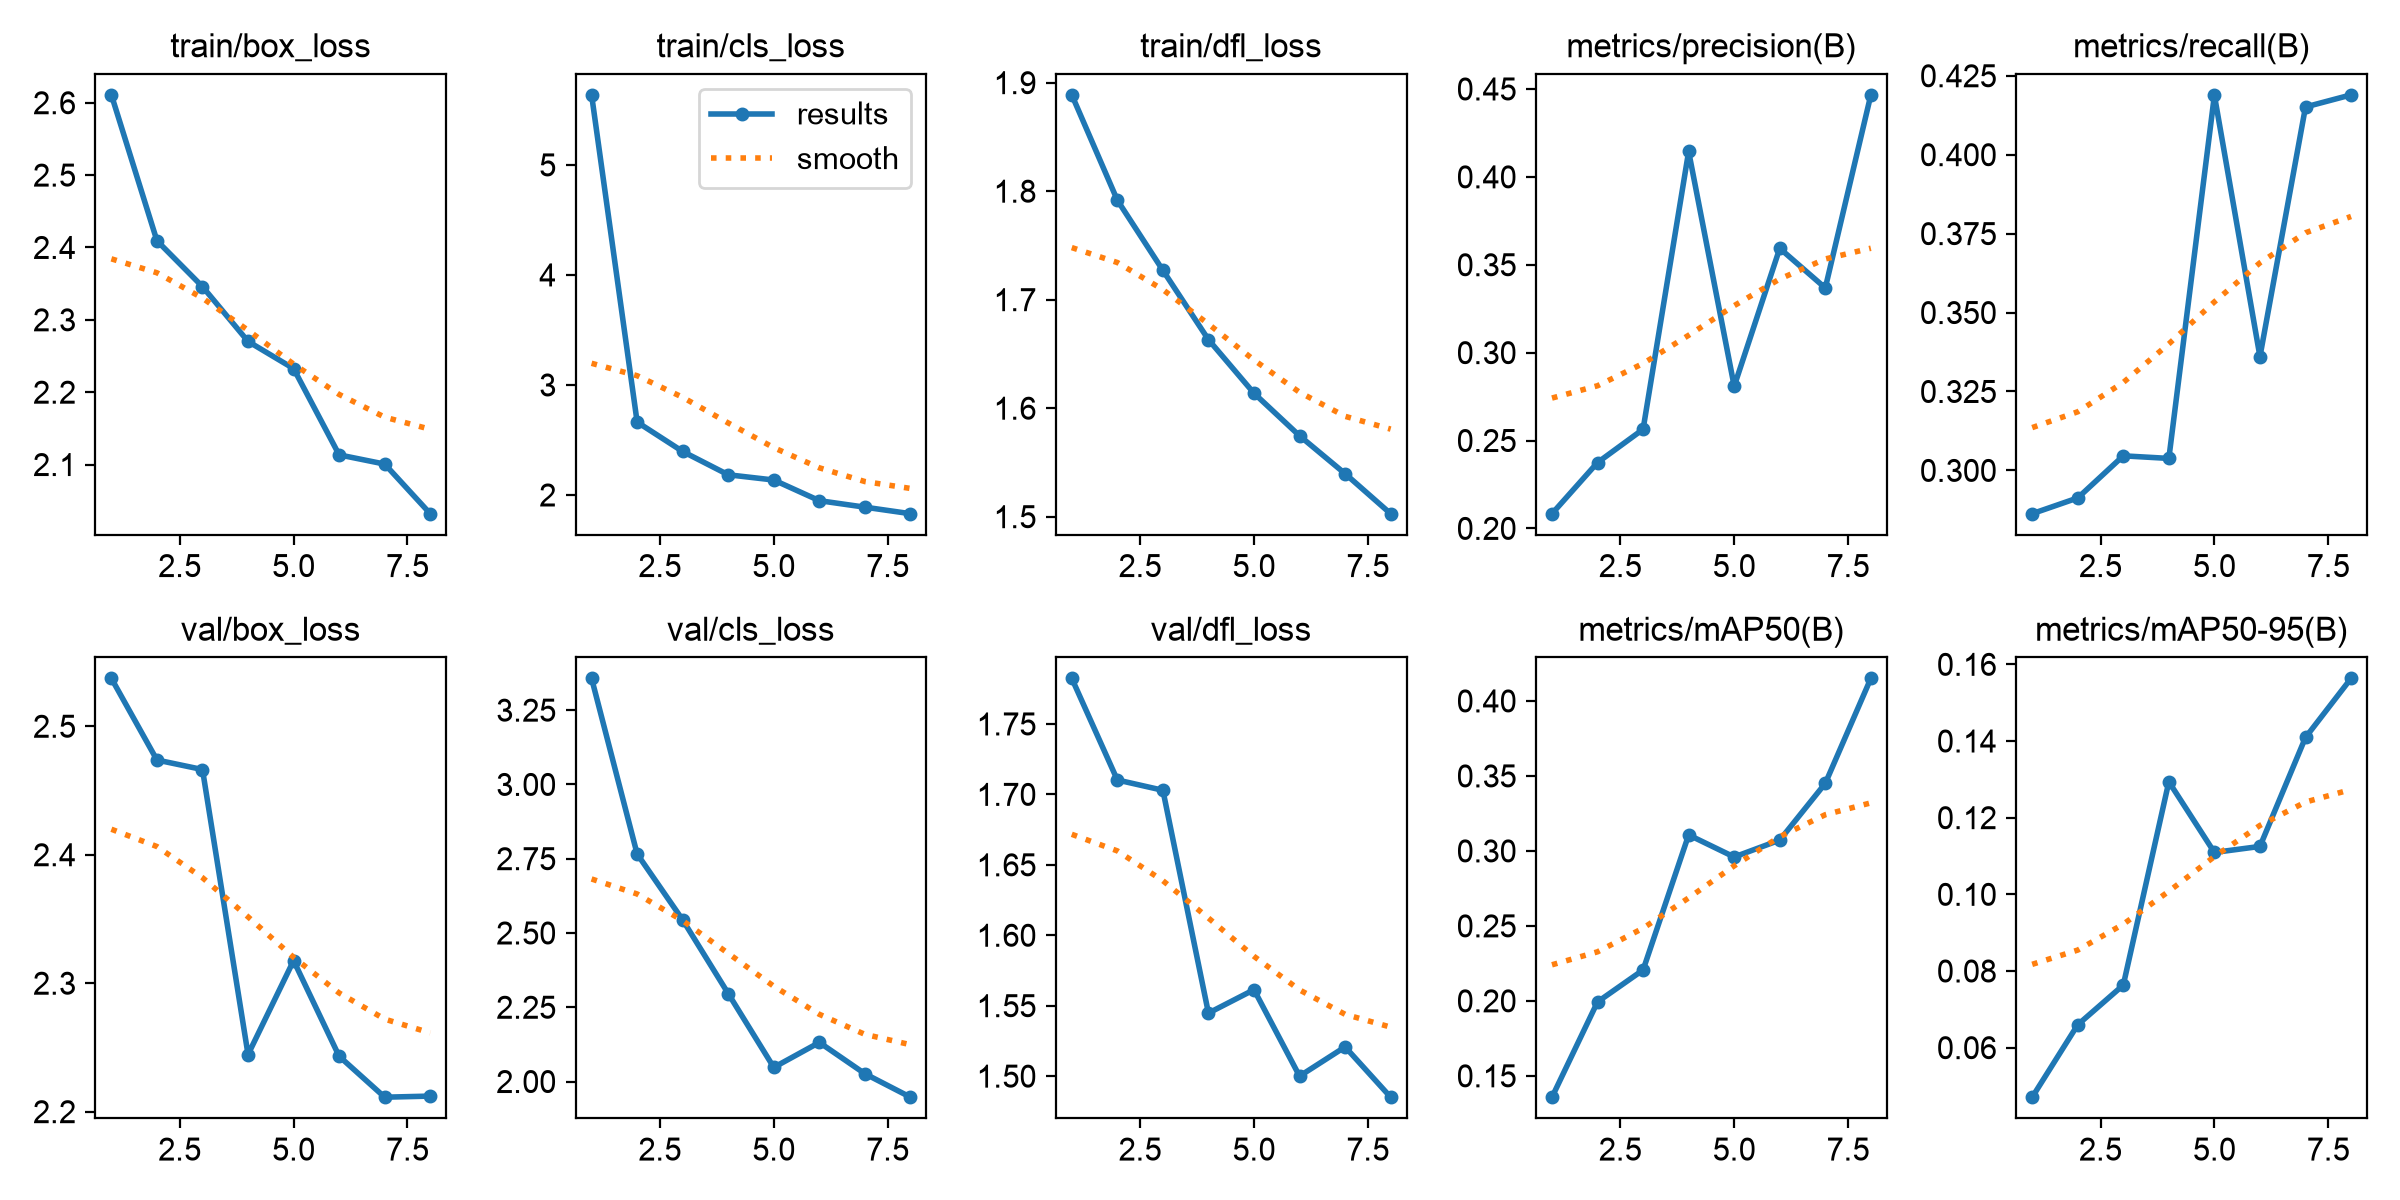

The table this chart was drawn from, first rows:
epoch, time, train/box_loss, train/cls_loss, train/dfl_loss, metrics/precision(B), metrics/recall(B), metrics/mAP50(B), metrics/mAP50-95(B), val/box_loss, val/cls_loss, val/dfl_loss, lr/pg0, lr/pg1, lr/pg2
1, 788.6, 2.611, 5.637, 1.889, 0.2084, 0.2863, 0.1358, 0.04708, 2.537, 3.357, 1.782, 0.0005524, 0.0005524, 0.0005524
2, 1203, 2.409, 2.663, 1.792, 0.2375, 0.2913, 0.1993, 0.06598, 2.474, 2.766, 1.71, 0.0009709, 0.0009709, 0.0009709
3, 1640, 2.346, 2.395, 1.727, 0.2564, 0.3046, 0.2206, 0.07633, 2.466, 2.544, 1.703, 0.001252, 0.001252, 0.001252
4, 2137, 2.27, 2.184, 1.663, 0.4145, 0.3038, 0.3107, 0.1294, 2.244, 2.296, 1.545, 0.001048, 0.001048, 0.001048
5, 2685, 2.233, 2.136, 1.614, 0.2809, 0.4188, 0.2959, 0.1109, 2.318, 2.047, 1.561, 0.0008418, 0.0008418, 0.0008418
6, 3196, 2.113, 1.948, 1.575, 0.3593, 0.336, 0.3072, 0.1125, 2.243, 2.132, 1.5, 0.0006355, 0.0006355, 0.0006355
7, 3546, 2.101, 1.889, 1.54, 0.3368, 0.4151, 0.3451, 0.1409, 2.211, 2.026, 1.521, 0.0004293, 0.0004293, 0.0004293
8, 4014, 2.032, 1.83, 1.503, 0.4466, 0.4189, 0.415, 0.1563, 2.212, 1.947, 1.485, 0.000223, 0.000223, 0.000223
